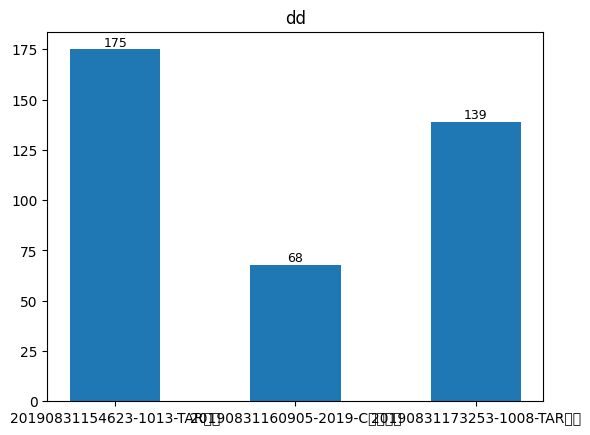

Recreate this plot in Python. (Note: this script raises an exception after producing the figure.)
l1 = [[175.0, 68.0, 139.0],[111,80,120]]
l2 = [[('20190831154623-1013-TAR验证',), ('20190831160905-2019-C型架验证',), ('20190831173253-1008-TAR验证',)],[('20190831154623-1013-TAR验证',), ('20190831160905-2019-C型架验证',), ('20190831173253-1008-TAR验证',)]]


import pandas as pd

data = pd.DataFrame({'time':l1,'material':l2})
print(data)
i = 0

def draw(data):
    global i
    import matplotlib.pyplot as plt
    import pylab as mpl
    l3 = data['material']
    # l3 = [x[0].split('-')[-1] for x in l3]
    l3 = [x[0] for x in l3]
    l1 = data['time']
    print(l3,l1)
    plt.bar(l3, l1,width=0.5)
    # plt.show()
    mpl.rcParams['font.sans-serif'] = ['FangSong']  # 指定默认字体
    mpl.rcParams['axes.unicode_minus'] = False
    plt.title('dd')
    for a, b in zip(l3, l1):
        plt.text(a, b + 0.001, '%d' % b, ha='center', va='bottom', fontsize=9)
    plt.savefig("./data/%sppp.png" % i)
    i += 1
    plt.cla()


data.apply(draw,axis=1)

















